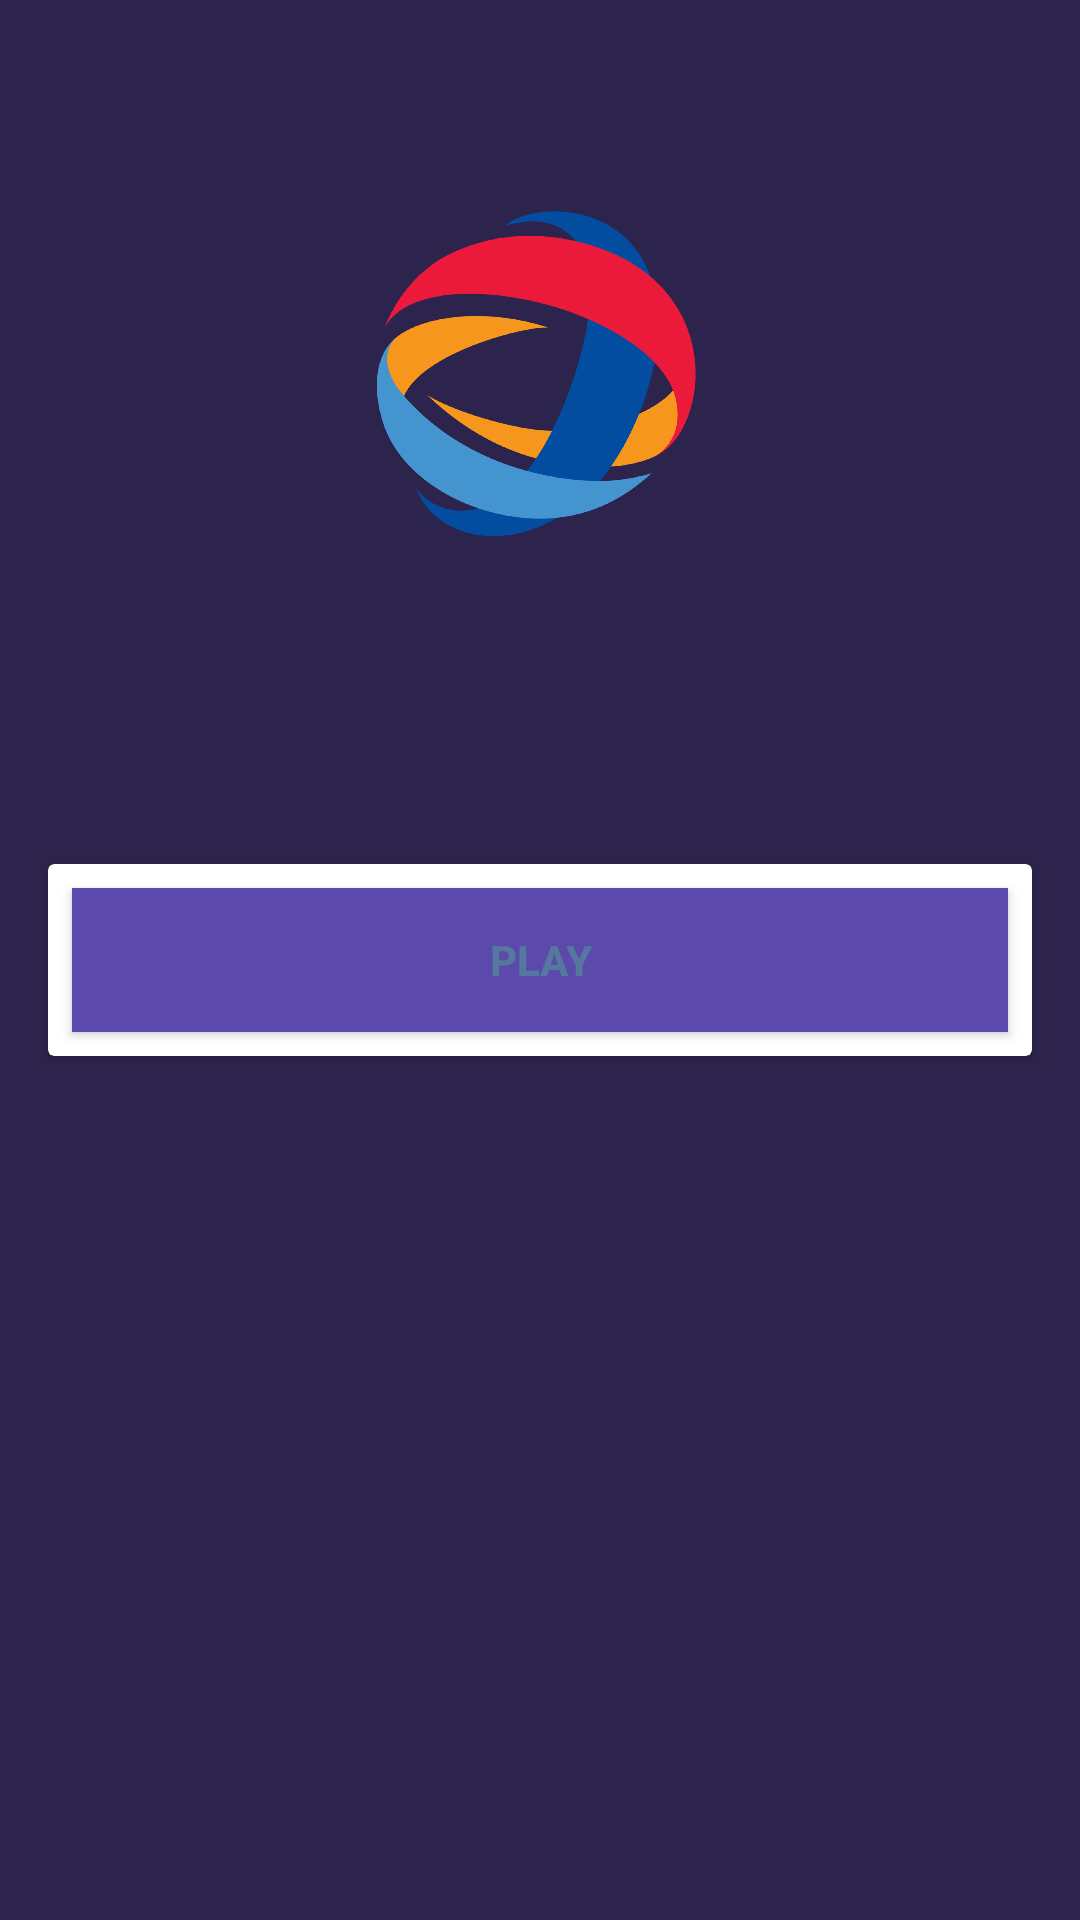

Layout XML and referenced resources for this Android screen:
<!-- AndroidManifest.xml: application theme AppTheme -->
<!-- res/layout/activity_start.xml -->
<?xml version="1.0" encoding="utf-8"?>
<RelativeLayout xmlns:android="http://schemas.android.com/apk/res/android"
    xmlns:app="http://schemas.android.com/apk/res-auto"
    xmlns:tools="http://schemas.android.com/tools"
    android:layout_width="match_parent"
    android:layout_height="match_parent"
    android:background="@color/color7"
    tools:context=".Start">

    <ImageView
        android:id="@+id/logo"
        android:layout_width="300dp"
        android:layout_height="200dp"
        android:layout_centerHorizontal="true"
        android:layout_marginTop="25dp"
        android:src="@drawable/logo" />

    <android.support.v7.widget.CardView
        android:layout_width="match_parent"
        android:layout_height="wrap_content"
        android:layout_centerInParent="true"
        android:layout_margin="16dp">

        <Button
            android:id="@+id/btnPlay"
            style="@style/Widget.AppCompat.Button"
            android:layout_width="match_parent"
            android:layout_height="wrap_content"
            android:layout_margin="8dp"
            android:background="@color/color1"
            android:foreground="?android:attr/selectableItemBackground"
            android:text="Play"
            android:textColor="@color/color4"
            android:textStyle="bold"
            android:theme="@style/MyButton" />

    </android.support.v7.widget.CardView>

</RelativeLayout>
<!-- resources referenced by this layout -->
<resources>
  <color name="color1">#5b4aac</color>
  <color name="color4">#55799e</color>
  <color name="color7">#2d244d</color>
  <!-- drawable logo: png bitmap (drawable-hdpi, 94000 bytes) -->
  <style name="MyButton" parent="Theme.AppCompat.Light">
          <item name="colorControlHighlight">#1CB3BC</item>
      </style>
  <style name="AppTheme" parent="Theme.AppCompat.Light.NoActionBar">
          
          <item name="colorPrimary">@color/colorPrimary</item>
          <item name="colorPrimaryDark">@color/color2</item>
          <item name="colorAccent">@color/colorAccent</item>
      </style>
  <color name="colorPrimary">#3F51B5</color>
  <color name="color2">#cc8bbf</color>
  <color name="colorAccent">#FF4081</color>
</resources>
